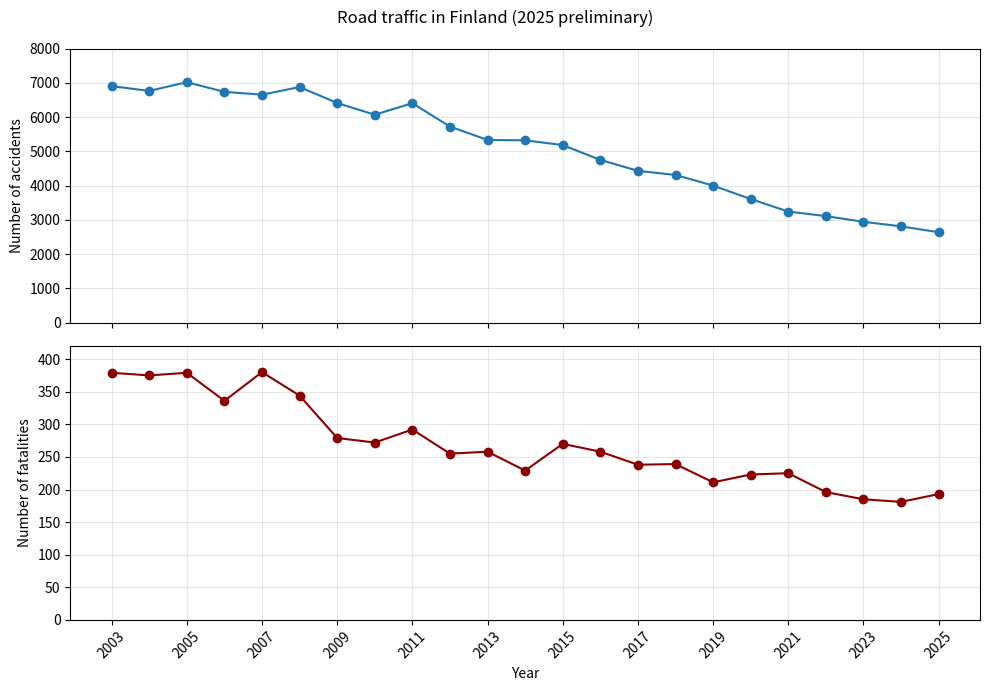

Generate this figure with matplotlib: (Note: this script raises an exception after producing the figure.)
from pathlib import Path
import matplotlib.pyplot as plt

years = list(range(2003, 2026))

accidents = [
    6907, 6767, 7022, 6740, 6657, 6881, 6414, 6072,
    6408, 5725, 5334, 5324, 5185, 4752, 4432, 4312,
    4002, 3608, 3243, 3110, 2944, 2811, 2638
]

fatalities = [
    379, 375, 379, 336, 380, 344, 279, 272,
    292, 255, 258, 229, 270, 258, 238, 239,
    211, 223, 225, 196, 185, 181, 193
]

fig, axes = plt.subplots(2, 1, figsize=(10, 7), sharex=True)

axes[0].plot(years, accidents, marker="o")
axes[0].set_ylabel("Number of accidents")
axes[0].set_ylim(0, 8000)

axes[1].plot(years, fatalities, marker="o", color="darkred")
axes[1].set_ylabel("Number of fatalities")
axes[1].set_ylim(0, 420)
axes[1].set_xlabel("Year")
axes[1].set_xticks(years[::2])
axes[1].tick_params(axis="x", rotation=45)

for ax in axes:
    ax.grid(alpha=0.3)

fig.suptitle("Road traffic in Finland (2025 preliminary)")
fig.tight_layout()

output = Path(__file__).parent / "figures"
output.mkdir(exist_ok=True)
fig.savefig(output / "ex3c_comparison.png", dpi=200)
plt.show()
